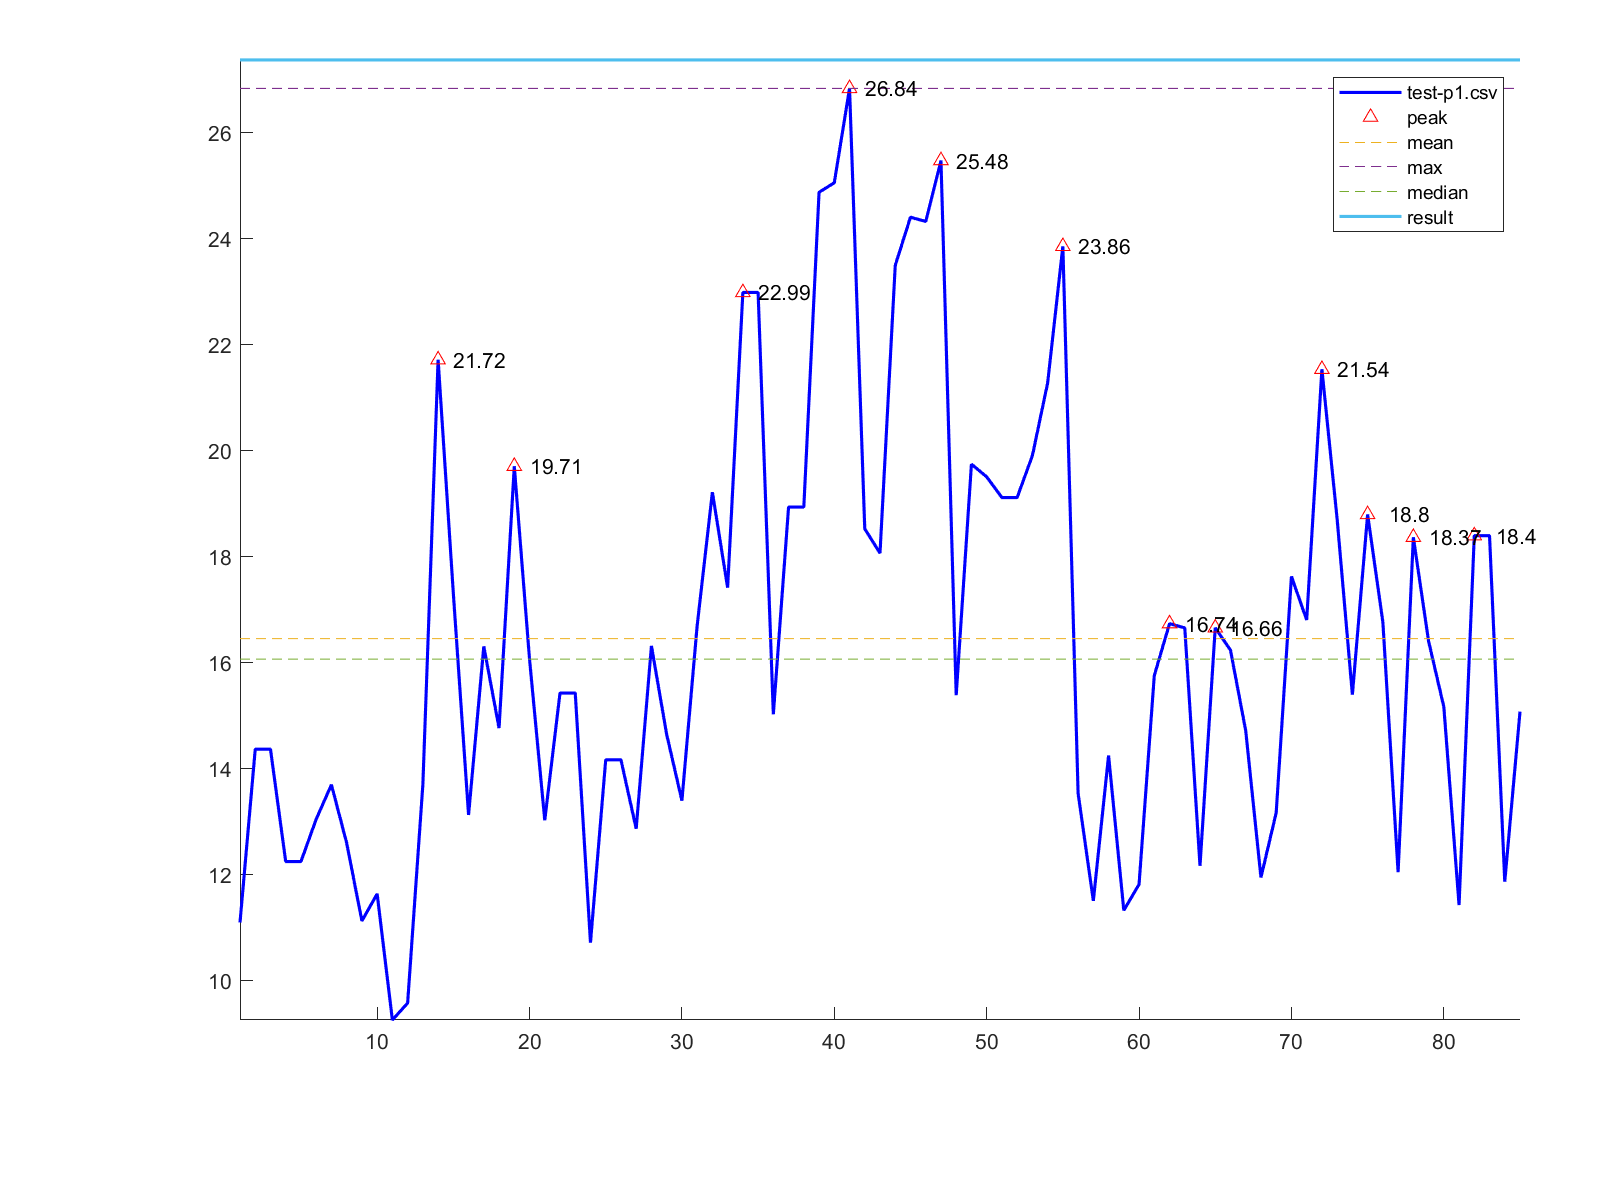

The data file committed next to this chart (first rows):
1, 11.1
2, 14.37
3, 14.37
4, 12.25
5, 12.25
6, 13.05
7, 13.7
8, 12.6
9, 11.13
10, 11.64
11, 9.26
12, 9.58
13, 13.7
14, 21.72
15, 17.31
16, 13.13
17, 16.31
18, 14.77
19, 19.71
20, 16.07
21, 13.03
22, 15.43
23, 15.43
24, 10.72
25, 14.17
26, 14.17
27, 12.87
28, 16.32
29, 14.65
30, 13.4
31, 16.7
32, 19.22
33, 17.42
34, 22.99
35, 22.99
36, 15.03
37, 18.94
38, 18.94
39, 24.88
40, 25.06
41, 26.84
42, 18.53
43, 18.07
44, 23.5
45, 24.41
46, 24.33
47, 25.48
48, 15.39
49, 19.75
50, 19.51
51, 19.12
52, 19.12
53, 19.91
54, 21.28
55, 23.86
56, 13.54
57, 11.51
58, 14.25
59, 11.33
60, 11.82
61, 15.76
... 24 more rows
